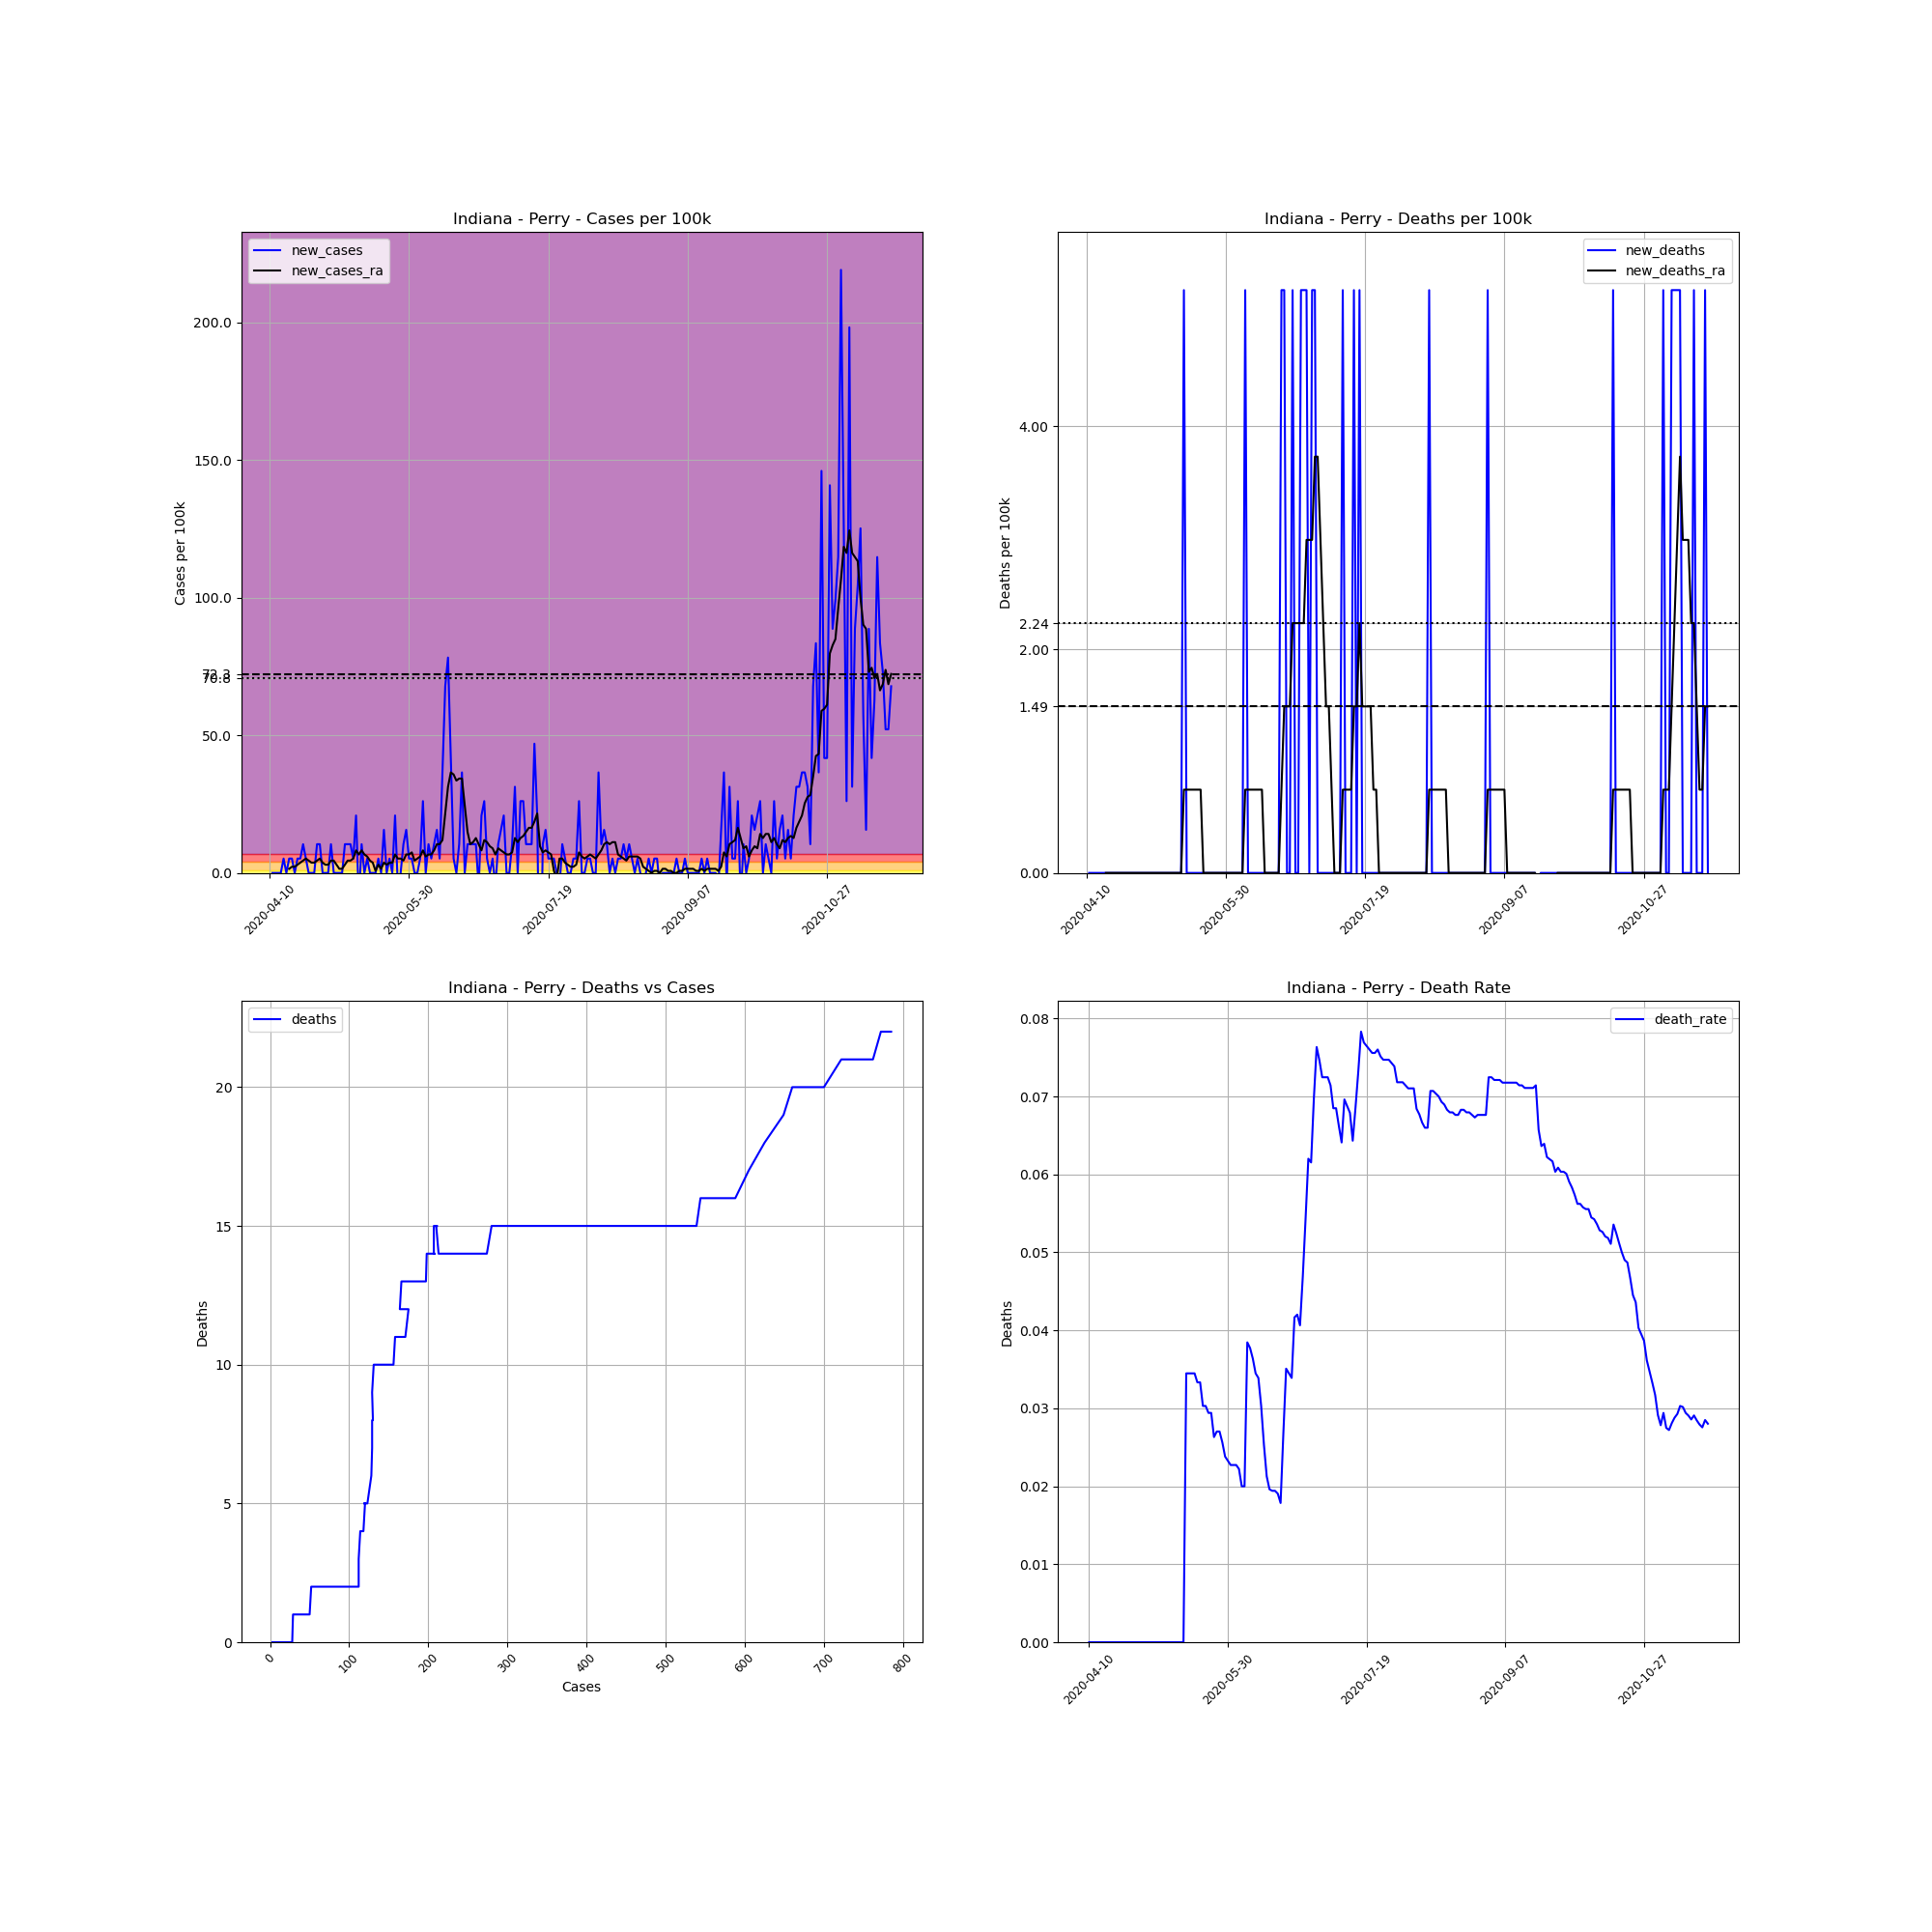

Values plotted in this chart, from the file beside it:
, date, county, state, fips, cases, deaths, COUNTY, STNAME, CTYNAME, POPESTIMATE2019, cases_per_100k, deaths_per_100k, death_rate, new_cases, new_deaths, new_cases_ra, new_deaths_ra
620562, 2020-04-10, Perry, Indiana, 18123, 3, 0, 123, Indiana, Perry, 19169, 15.65, 0.0, 0.0, , , , 
620563, 2020-04-11, Perry, Indiana, 18123, 3, 0, 123, Indiana, Perry, 19169, 15.65, 0.0, 0.0, 0.0, 0.0, , 
620564, 2020-04-12, Perry, Indiana, 18123, 3, 0, 123, Indiana, Perry, 19169, 15.65, 0.0, 0.0, 0.0, 0.0, , 
620565, 2020-04-13, Perry, Indiana, 18123, 3, 0, 123, Indiana, Perry, 19169, 15.65, 0.0, 0.0, 0.0, 0.0, , 
620566, 2020-04-14, Perry, Indiana, 18123, 3, 0, 123, Indiana, Perry, 19169, 15.65, 0.0, 0.0, 0.0, 0.0, , 
620567, 2020-04-15, Perry, Indiana, 18123, 4, 0, 123, Indiana, Perry, 19169, 20.87, 0.0, 0.0, 5.217, 0.0, , 
620568, 2020-04-16, Perry, Indiana, 18123, 4, 0, 123, Indiana, Perry, 19169, 20.87, 0.0, 0.0, 0.0, 0.0, , 
620569, 2020-04-17, Perry, Indiana, 18123, 5, 0, 123, Indiana, Perry, 19169, 26.08, 0.0, 0.0, 5.217, 0.0, 1.491, 0.0
620570, 2020-04-18, Perry, Indiana, 18123, 6, 0, 123, Indiana, Perry, 19169, 31.3, 0.0, 0.0, 5.217, 0.0, 2.236, 0.0
620571, 2020-04-19, Perry, Indiana, 18123, 6, 0, 123, Indiana, Perry, 19169, 31.3, 0.0, 0.0, 0.0, 0.0, 2.236, 0.0
620572, 2020-04-20, Perry, Indiana, 18123, 7, 0, 123, Indiana, Perry, 19169, 36.52, 0.0, 0.0, 5.217, 0.0, 2.981, 0.0
620573, 2020-04-21, Perry, Indiana, 18123, 8, 0, 123, Indiana, Perry, 19169, 41.73, 0.0, 0.0, 5.217, 0.0, 3.726, 0.0
620574, 2020-04-22, Perry, Indiana, 18123, 10, 0, 123, Indiana, Perry, 19169, 52.17, 0.0, 0.0, 10.43, 0.0, 4.472, 0.0
620575, 2020-04-23, Perry, Indiana, 18123, 11, 0, 123, Indiana, Perry, 19169, 57.38, 0.0, 0.0, 5.217, 0.0, 5.217, 0.0
620576, 2020-04-24, Perry, Indiana, 18123, 11, 0, 123, Indiana, Perry, 19169, 57.38, 0.0, 0.0, 0.0, 0.0, 4.472, 0.0
620577, 2020-04-25, Perry, Indiana, 18123, 11, 0, 123, Indiana, Perry, 19169, 57.38, 0.0, 0.0, 0.0, 0.0, 3.726, 0.0
620578, 2020-04-26, Perry, Indiana, 18123, 11, 0, 123, Indiana, Perry, 19169, 57.38, 0.0, 0.0, 0.0, 0.0, 3.726, 0.0
620579, 2020-04-27, Perry, Indiana, 18123, 13, 0, 123, Indiana, Perry, 19169, 67.82, 0.0, 0.0, 10.43, 0.0, 4.472, 0.0
620580, 2020-04-28, Perry, Indiana, 18123, 15, 0, 123, Indiana, Perry, 19169, 78.25, 0.0, 0.0, 10.43, 0.0, 5.217, 0.0
620581, 2020-04-29, Perry, Indiana, 18123, 15, 0, 123, Indiana, Perry, 19169, 78.25, 0.0, 0.0, 0.0, 0.0, 3.726, 0.0
620582, 2020-04-30, Perry, Indiana, 18123, 15, 0, 123, Indiana, Perry, 19169, 78.25, 0.0, 0.0, 0.0, 0.0, 2.981, 0.0
620583, 2020-05-01, Perry, Indiana, 18123, 15, 0, 123, Indiana, Perry, 19169, 78.25, 0.0, 0.0, 0.0, 0.0, 2.981, 0.0
620584, 2020-05-02, Perry, Indiana, 18123, 17, 0, 123, Indiana, Perry, 19169, 88.68, 0.0, 0.0, 10.43, 0.0, 4.472, 0.0
620585, 2020-05-03, Perry, Indiana, 18123, 17, 0, 123, Indiana, Perry, 19169, 88.68, 0.0, 0.0, 0.0, 0.0, 4.472, 0.0
620586, 2020-05-04, Perry, Indiana, 18123, 17, 0, 123, Indiana, Perry, 19169, 88.68, 0.0, 0.0, 0.0, 0.0, 2.981, 0.0
620587, 2020-05-05, Perry, Indiana, 18123, 17, 0, 123, Indiana, Perry, 19169, 88.68, 0.0, 0.0, 0.0, 0.0, 1.491, 0.0
620588, 2020-05-06, Perry, Indiana, 18123, 17, 0, 123, Indiana, Perry, 19169, 88.68, 0.0, 0.0, 0.0, 0.0, 1.491, 0.0
620589, 2020-05-07, Perry, Indiana, 18123, 19, 0, 123, Indiana, Perry, 19169, 99.12, 0.0, 0.0, 10.43, 0.0, 2.981, 0.0
620590, 2020-05-08, Perry, Indiana, 18123, 21, 0, 123, Indiana, Perry, 19169, 109.6, 0.0, 0.0, 10.43, 0.0, 4.472, 0.0
620591, 2020-05-09, Perry, Indiana, 18123, 23, 0, 123, Indiana, Perry, 19169, 120, 0.0, 0.0, 10.43, 0.0, 4.472, 0.0
620592, 2020-05-10, Perry, Indiana, 18123, 24, 0, 123, Indiana, Perry, 19169, 125.2, 0.0, 0.0, 5.217, 0.0, 5.217, 0.0
620593, 2020-05-11, Perry, Indiana, 18123, 28, 0, 123, Indiana, Perry, 19169, 146.1, 0.0, 0.0, 20.87, 0.0, 8.198, 0.0
620594, 2020-05-12, Perry, Indiana, 18123, 26, 0, 123, Indiana, Perry, 19169, 135.6, 0.0, 0.0, -10.43, 0.0, 6.707, 0.0
620595, 2020-05-13, Perry, Indiana, 18123, 28, 0, 123, Indiana, Perry, 19169, 146.1, 0.0, 0.0, 10.43, 0.0, 8.198, 0.0
620596, 2020-05-14, Perry, Indiana, 18123, 28, 0, 123, Indiana, Perry, 19169, 146.1, 0.0, 0.0, 0.0, 0.0, 6.707, 0.0
620597, 2020-05-15, Perry, Indiana, 18123, 29, 1, 123, Indiana, Perry, 19169, 151.3, 5.217, 0.03448, 5.217, 5.217, 5.962, 0.7453
620598, 2020-05-16, Perry, Indiana, 18123, 29, 1, 123, Indiana, Perry, 19169, 151.3, 5.217, 0.03448, 0.0, 0.0, 4.472, 0.7453
620599, 2020-05-17, Perry, Indiana, 18123, 29, 1, 123, Indiana, Perry, 19169, 151.3, 5.217, 0.03448, 0.0, 0.0, 3.726, 0.7453
620600, 2020-05-18, Perry, Indiana, 18123, 29, 1, 123, Indiana, Perry, 19169, 151.3, 5.217, 0.03448, 0.0, 0.0, 0.7453, 0.7453
620601, 2020-05-19, Perry, Indiana, 18123, 30, 1, 123, Indiana, Perry, 19169, 156.5, 5.217, 0.03333, 5.217, 0.0, 2.981, 0.7453
620602, 2020-05-20, Perry, Indiana, 18123, 30, 1, 123, Indiana, Perry, 19169, 156.5, 5.217, 0.03333, 0.0, 0.0, 1.491, 0.7453
620603, 2020-05-21, Perry, Indiana, 18123, 33, 1, 123, Indiana, Perry, 19169, 172.2, 5.217, 0.0303, 15.65, 0.0, 3.726, 0.7453
620604, 2020-05-22, Perry, Indiana, 18123, 33, 1, 123, Indiana, Perry, 19169, 172.2, 5.217, 0.0303, 0.0, 0.0, 2.981, 0.0
620605, 2020-05-23, Perry, Indiana, 18123, 34, 1, 123, Indiana, Perry, 19169, 177.4, 5.217, 0.02941, 5.217, 0.0, 3.726, 0.0
620606, 2020-05-24, Perry, Indiana, 18123, 34, 1, 123, Indiana, Perry, 19169, 177.4, 5.217, 0.02941, 0.0, 0.0, 3.726, 0.0
620607, 2020-05-25, Perry, Indiana, 18123, 38, 1, 123, Indiana, Perry, 19169, 198.2, 5.217, 0.02632, 20.87, 0.0, 6.707, 0.0
620608, 2020-05-26, Perry, Indiana, 18123, 37, 1, 123, Indiana, Perry, 19169, 193, 5.217, 0.02703, -5.217, 0.0, 5.217, 0.0
620609, 2020-05-27, Perry, Indiana, 18123, 37, 1, 123, Indiana, Perry, 19169, 193, 5.217, 0.02703, 0.0, 0.0, 5.217, 0.0
620610, 2020-05-28, Perry, Indiana, 18123, 39, 1, 123, Indiana, Perry, 19169, 203.5, 5.217, 0.02564, 10.43, 0.0, 4.472, 0.0
620611, 2020-05-29, Perry, Indiana, 18123, 42, 1, 123, Indiana, Perry, 19169, 219.1, 5.217, 0.02381, 15.65, 0.0, 6.707, 0.0
620612, 2020-05-30, Perry, Indiana, 18123, 43, 1, 123, Indiana, Perry, 19169, 224.3, 5.217, 0.02326, 5.217, 0.0, 6.707, 0.0
620613, 2020-05-31, Perry, Indiana, 18123, 44, 1, 123, Indiana, Perry, 19169, 229.5, 5.217, 0.02273, 5.217, 0.0, 7.453, 0.0
620614, 2020-06-01, Perry, Indiana, 18123, 44, 1, 123, Indiana, Perry, 19169, 229.5, 5.217, 0.02273, 0.0, 0.0, 4.472, 0.0
620615, 2020-06-02, Perry, Indiana, 18123, 44, 1, 123, Indiana, Perry, 19169, 229.5, 5.217, 0.02273, 0.0, 0.0, 5.217, 0.0
620616, 2020-06-03, Perry, Indiana, 18123, 45, 1, 123, Indiana, Perry, 19169, 234.8, 5.217, 0.02222, 5.217, 0.0, 5.962, 0.0
620617, 2020-06-04, Perry, Indiana, 18123, 50, 1, 123, Indiana, Perry, 19169, 260.8, 5.217, 0.02, 26.08, 0.0, 8.198, 0.0
620618, 2020-06-05, Perry, Indiana, 18123, 50, 1, 123, Indiana, Perry, 19169, 260.8, 5.217, 0.02, 0.0, 0.0, 5.962, 0.0
620619, 2020-06-06, Perry, Indiana, 18123, 52, 2, 123, Indiana, Perry, 19169, 271.3, 10.43, 0.03846, 10.43, 5.217, 6.707, 0.7453
620620, 2020-06-07, Perry, Indiana, 18123, 53, 2, 123, Indiana, Perry, 19169, 276.5, 10.43, 0.03774, 5.217, 0.0, 6.707, 0.7453
620621, 2020-06-08, Perry, Indiana, 18123, 55, 2, 123, Indiana, Perry, 19169, 286.9, 10.43, 0.03636, 10.43, 0.0, 8.198, 0.7453
... 164 more rows
